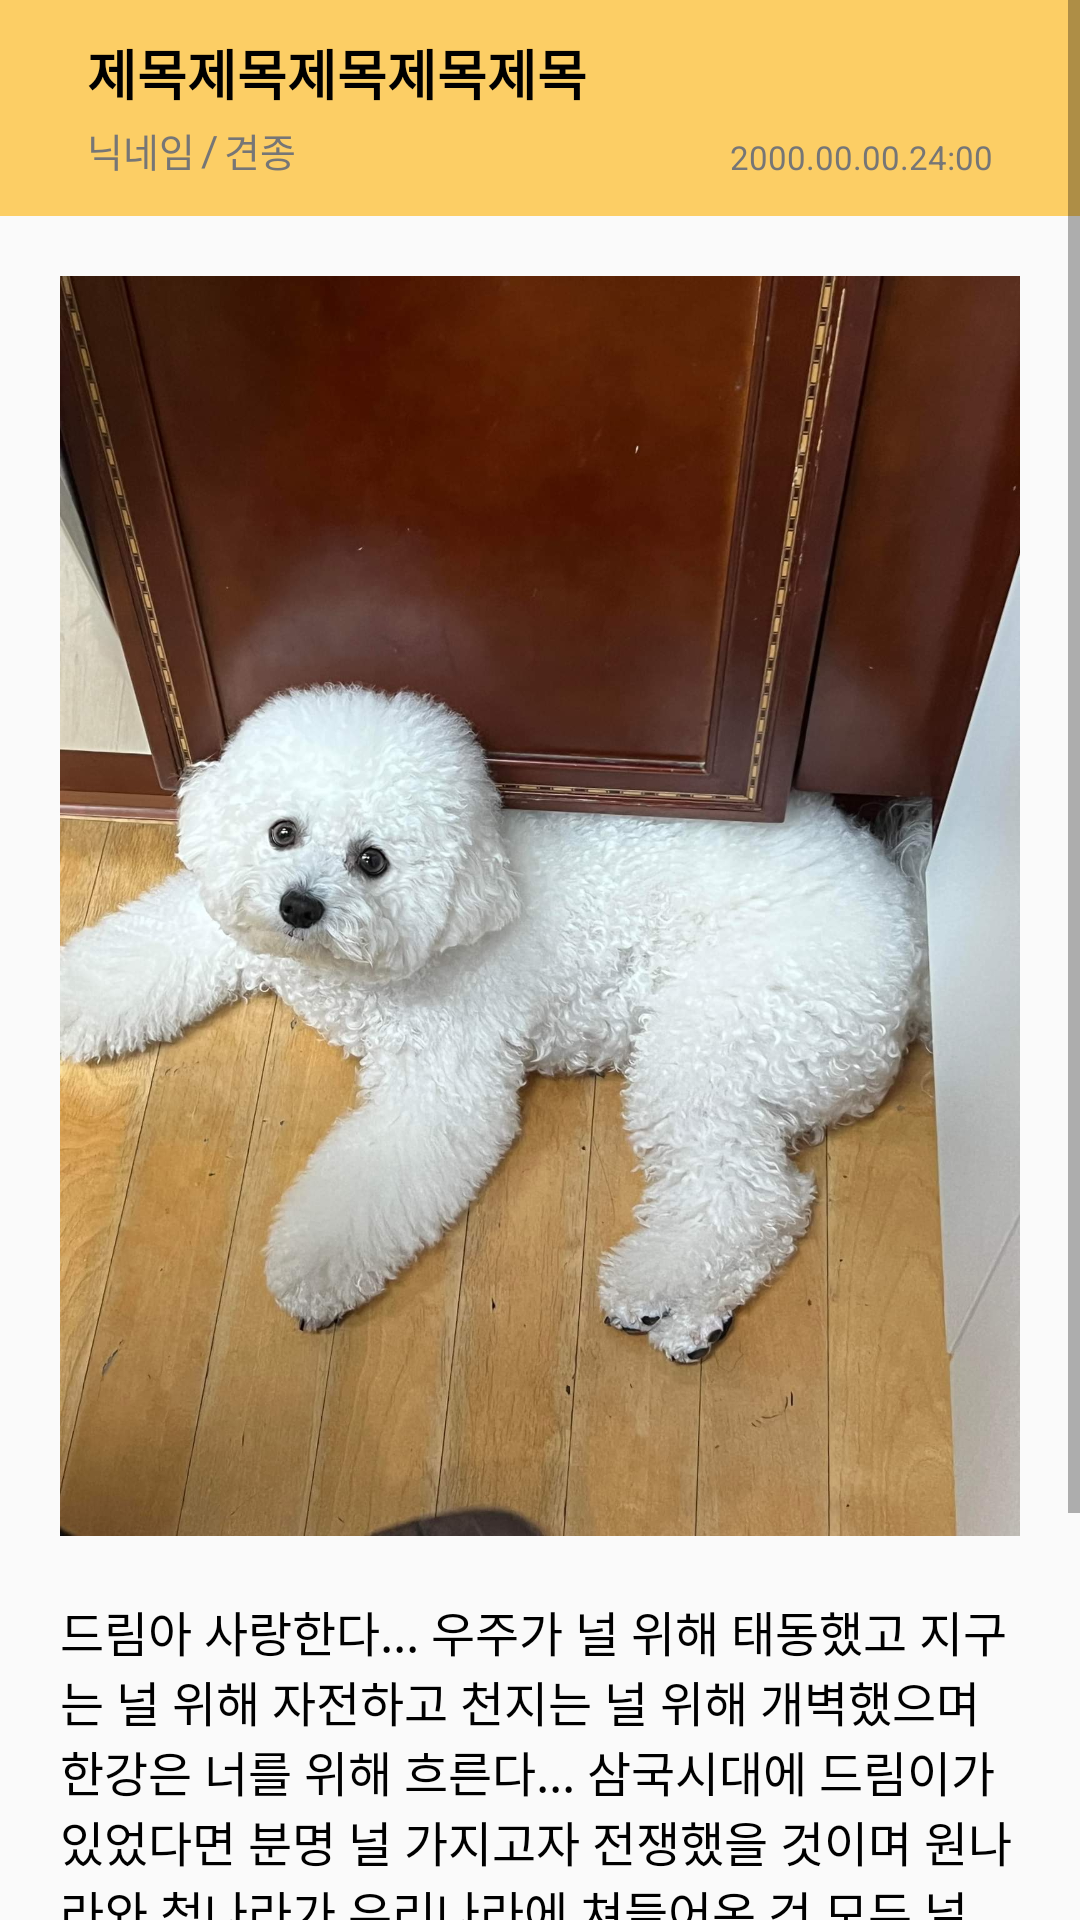

Android layout source for this screen:
<!-- AndroidManifest.xml: application theme Theme.Umc_pj -->
<!-- res/layout/fragment_community_item.xml -->
<?xml version="1.0" encoding="utf-8"?>
<ScrollView xmlns:android="http://schemas.android.com/apk/res/android"
    xmlns:app="http://schemas.android.com/apk/res-auto"
    xmlns:tools="http://schemas.android.com/tools"
    android:layout_width="match_parent"
    android:layout_height="match_parent"
    tools:context=".CommunityItemFragment">

    <androidx.constraintlayout.widget.ConstraintLayout
        android:id="@+id/item_layout"
        android:layout_width="match_parent"
        android:layout_height="match_parent">

        <androidx.constraintlayout.widget.ConstraintLayout
            android:id="@+id/layout1"
            android:layout_width="match_parent"
            android:layout_height="72dp"
            android:background="#FCCE65"
            app:layout_constraintEnd_toEndOf="parent"
            app:layout_constraintStart_toStartOf="parent"
            app:layout_constraintTop_toTopOf="parent">

            <TextView
                android:id="@+id/tv_title"
                android:layout_width="wrap_content"
                android:layout_height="wrap_content"
                android:layout_marginStart="29dp"
                android:layout_marginTop="11dp"
                android:text="제목제목제목제목제목"
                android:textSize="18dp"
                android:textStyle="bold"
                android:textColor="@color/black"
                app:layout_constraintStart_toStartOf="parent"
                app:layout_constraintTop_toTopOf="parent" />

            <TextView
                android:id="@+id/tv_nickname"
                android:layout_width="wrap_content"
                android:layout_height="wrap_content"
                android:layout_marginStart="29dp"
                android:layout_marginTop="3dp"
                android:text="닉네임"
                android:textColor="#767676"
                android:textSize="13dp"
                app:layout_constraintStart_toStartOf="parent"
                app:layout_constraintTop_toBottomOf="@+id/tv_title" />

            <TextView
                android:id="@+id/tv_and"
                android:layout_width="wrap_content"
                android:layout_height="wrap_content"
                android:layout_marginStart="2dp"
                android:layout_marginTop="3dp"
                android:text="/"
                android:textColor="#767676"
                android:textSize="14dp"
                app:layout_constraintStart_toEndOf="@+id/tv_nickname"
                app:layout_constraintTop_toBottomOf="@+id/tv_title" />

            <TextView
                android:id="@+id/tv_dog"
                android:layout_width="wrap_content"
                android:layout_height="wrap_content"
                android:layout_marginStart="2dp"
                android:layout_marginTop="3dp"
                android:text="견종"
                android:textColor="#767676"
                android:textSize="13dp"
                app:layout_constraintStart_toEndOf="@+id/tv_and"
                app:layout_constraintTop_toBottomOf="@+id/tv_title" />

            <TextView
                android:id="@+id/tv_date"
                android:layout_width="wrap_content"
                android:layout_height="wrap_content"
                android:text="2000.00.00."
                android:textSize="11dp"
                android:textColor="#767676"
                app:layout_constraintBottom_toBottomOf="@id/tv_nickname"
                app:layout_constraintEnd_toStartOf="@+id/tv_time" />

            <TextView
                android:id="@+id/tv_time"
                android:layout_width="wrap_content"
                android:layout_height="wrap_content"
                android:layout_marginEnd="29dp"
                android:text="24:00"
                android:textSize="11dp"
                android:textColor="#767676"
                app:layout_constraintEnd_toEndOf="parent"
                app:layout_constraintBottom_toBottomOf="@id/tv_nickname" />

        </androidx.constraintlayout.widget.ConstraintLayout>

        <androidx.constraintlayout.widget.ConstraintLayout
            android:id="@+id/layout2"
            android:layout_width="match_parent"
            android:layout_height="wrap_content"
            app:layout_constraintTop_toBottomOf="@+id/layout1"
            tools:layout_editor_absoluteX="0dp">

            <ImageView
                android:id="@+id/iv_img"
                android:layout_width="match_parent"
                android:layout_height="420dp"
                android:layout_marginStart="20dp"
                android:layout_marginTop="20dp"
                android:layout_marginEnd="20dp"
                android:layout_marginBottom="20dp"
                android:scaleType="centerCrop"
                android:src="@drawable/sample_dream"
                app:layout_constraintBottom_toTopOf="@+id/tv_content"
                app:layout_constraintEnd_toEndOf="@id/layout2"
                app:layout_constraintHorizontal_bias="0.0"
                app:layout_constraintStart_toStartOf="@id/layout2"
                app:layout_constraintTop_toTopOf="@id/layout2" />

            <TextView
                android:id="@+id/tv_content"
                android:layout_width="match_parent"
                android:layout_height="wrap_content"
                android:layout_marginStart="20dp"
                android:layout_marginTop="20dp"
                android:layout_marginEnd="20dp"
                android:text="드림아 사랑한다... 우주가 널 위해 태동했고 지구는 널 위해 자전하고 천지는 널 위해 개벽했으며 한강은 너를 위해 흐른다... 삼국시대에 드림이가 있었다면 분명 널 가지고자 전쟁했을 것이며 원나라와 청나라가 우리나라에 쳐들어온 건 모두 널 탐내서였을 것이다... 드림이가 곧 인류이자 역사이다..."
                android:textColor="@color/black"
                android:textSize="16dp"
                app:layout_constraintEnd_toEndOf="@id/iv_img"
                app:layout_constraintStart_toStartOf="@id/iv_img"
                app:layout_constraintTop_toBottomOf="@id/iv_img" />


            <ImageView
                android:id="@+id/iv_heart"
                android:layout_width="14dp"
                android:layout_height="11.73dp"
                android:layout_marginTop="53dp"
                android:src="@drawable/icon_heart_green"
                app:layout_constraintStart_toStartOf="@id/tv_content"
                app:layout_constraintTop_toBottomOf="@+id/tv_content" />

            <TextView
                android:id="@+id/tv_cnt_heart"
                android:layout_width="wrap_content"
                android:layout_height="wrap_content"
                android:layout_marginStart="6dp"
                android:layout_marginTop="49dp"
                android:text="9"
                android:textColor="@color/black"
                android:textSize="13dp"
                app:layout_constraintStart_toEndOf="@+id/iv_heart"
                app:layout_constraintTop_toBottomOf="@+id/tv_content" />

            <ImageView
                android:id="@+id/iv_comment"
                android:layout_width="14dp"
                android:layout_height="11.73dp"
                android:layout_marginStart="9dp"
                android:layout_marginTop="53dp"
                android:src="@drawable/icon_comment_green"
                app:layout_constraintStart_toEndOf="@+id/tv_cnt_heart"
                app:layout_constraintTop_toBottomOf="@+id/tv_content" />

            <TextView
                android:id="@+id/tv_cnt_comment"
                android:layout_width="wrap_content"
                android:layout_height="wrap_content"
                android:layout_marginStart="6dp"
                android:layout_marginTop="49dp"
                android:text="90"
                android:textColor="@color/black"
                android:textSize="13dp"
                app:layout_constraintStart_toEndOf="@+id/iv_comment"
                app:layout_constraintTop_toBottomOf="@+id/tv_content" />

            <Button
                android:id="@+id/btn_heart"
                style="?android:attr/borderlessButtonStyle"
                android:layout_width="71dp"
                android:layout_height="21dp"
                android:layout_gravity="center|bottom"
                android:layout_marginTop="5dp"
                android:background="@drawable/community_item_btn"

                android:drawableStart="@drawable/heart_resize"
                android:paddingLeft="5dp"
                android:paddingRight="5dp"
                android:text="공감하기"
                android:textColor="#D19200"
                android:textSize="12dp"
                app:layout_constraintStart_toStartOf="@id/tv_content"
                app:layout_constraintTop_toBottomOf="@+id/tv_cnt_heart" />

            <Button
                android:id="@+id/btn_comment"
                style="?android:attr/borderlessButtonStyle"
                android:layout_width="71dp"
                android:layout_height="21dp"
                android:layout_gravity="center|bottom"
                android:layout_marginStart="5dp"
                android:background="@drawable/community_item_btn"
                android:drawableStart="@drawable/comment_resize"
                android:paddingLeft="5dp"
                android:paddingRight="5dp"
                android:text="댓글달기"
                android:textColor="#D19200"
                android:textSize="12dp"
                app:layout_constraintBottom_toBottomOf="@+id/btn_heart"
                app:layout_constraintStart_toEndOf="@+id/btn_heart" />

        </androidx.constraintlayout.widget.ConstraintLayout>

        <View
            android:id="@+id/line"
            android:layout_width="match_parent"
            android:layout_height="1dp"
            android:layout_marginTop="23dp"
            android:background="@color/btn_back"
            app:layout_constraintTop_toBottomOf="@id/layout2" />

        <androidx.constraintlayout.widget.ConstraintLayout
            android:id="@+id/layout3"
            android:layout_width="match_parent"
            android:layout_height="wrap_content"
            app:layout_constraintTop_toBottomOf="@id/line">


        </androidx.constraintlayout.widget.ConstraintLayout>


    </androidx.constraintlayout.widget.ConstraintLayout>

</ScrollView>
<!-- resources referenced by this layout -->
<resources>
  <color name="black">#FF000000</color>
  <color name="btn_back">#e2e2e2</color>
  <!-- drawable comment_resize (drawable) -->
  <layer-list xmlns:android="http://schemas.android.com/apk/res/android">
      <item
          android:width="13dp"
          android:height="13dp"
          android:drawable="@drawable/yellow_comment" />
  </layer-list>
  <!-- drawable community_item_btn (drawable) -->
  <?xml version="1.0" encoding="utf-8"?>
  <selector xmlns:android="http://schemas.android.com/apk/res/android">
      <item android:drawable="@drawable/community_item_btn_color"></item>
  </selector>
  <!-- drawable heart_resize (drawable) -->
  <layer-list xmlns:android="http://schemas.android.com/apk/res/android">
      <item
          android:width="13dp"
          android:height="13dp"
          android:drawable="@drawable/yellow_heart" />
  </layer-list>
  <!-- drawable icon_comment_green: png bitmap (drawable, 804 bytes) -->
  <!-- drawable icon_heart_green: png bitmap (drawable, 849 bytes) -->
  <!-- drawable sample_dream: jpg bitmap (drawable, 219094 bytes) -->
  <style name="Theme.Umc_pj" parent="Theme.AppCompat.Light.NoActionBar">
          
          <item name="colorPrimary">@color/purple_500</item>
          <item name="colorPrimaryVariant">@color/purple_700</item>
          <item name="colorOnPrimary">@color/white</item>
          
          <item name="colorSecondary">@color/teal_200</item>
          <item name="colorSecondaryVariant">@color/teal_700</item>
          <item name="colorOnSecondary">@color/black</item>
          
          <item name="android:statusBarColor" tools:targetApi="l">?attr/colorPrimaryVariant</item>
          
          <item name="windowNoTitle">true</item>
  
      </style>
  <!-- drawable yellow_comment: png bitmap (drawable, 704 bytes) -->
  <!-- drawable community_item_btn_color (drawable) -->
  <?xml version="1.0" encoding="utf-8"?>
  <shape xmlns:android="http://schemas.android.com/apk/res/android"
      android:shape="rectangle">
      <stroke android:width="1.5dp"
          android:color="#FDEDC7"/>
      <solid android:color="#FDEDC7"/>
      <corners android:radius="12dp"/>
  </shape>
  <!-- drawable yellow_heart: png bitmap (drawable, 740 bytes) -->
  <color name="purple_500">#FF6200EE</color>
  <color name="purple_700">#FF3700B3</color>
  <color name="white">#FFFFFFFF</color>
  <color name="teal_200">#FF03DAC5</color>
  <color name="teal_700">#FF018786</color>
</resources>
